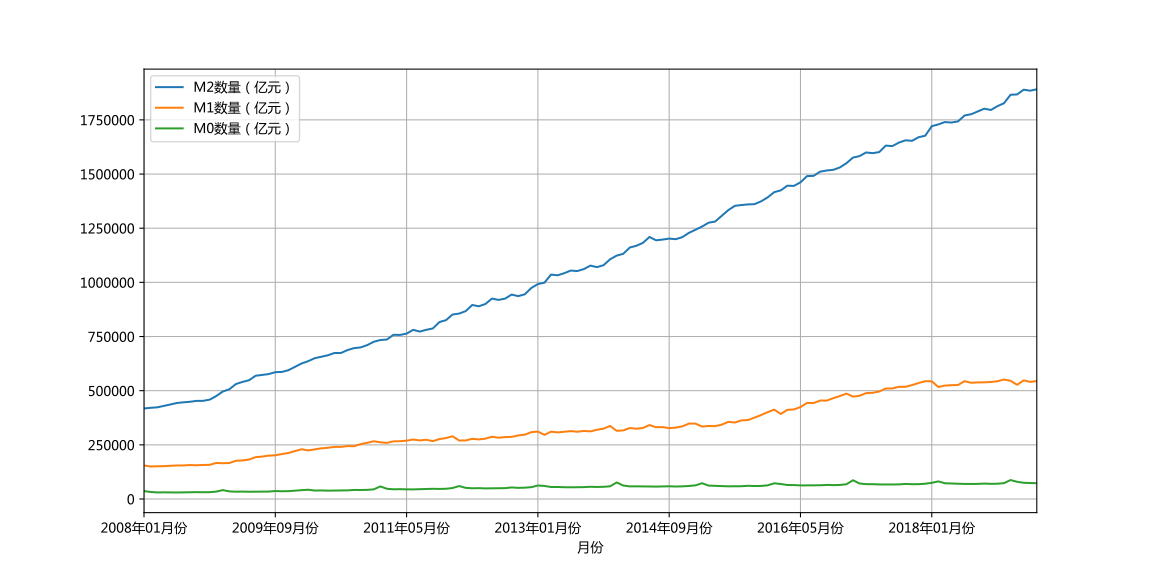

The table this chart was drawn from, first rows:
月份	M2数量（亿元）	M2同比	M2环比	M1数量（亿元）	M1同比	M1环比	M0数量（亿元）	M0同比	M0环比
2019年05月份	1891200	8.50%	0.34%	544400	3.40%	0.70%	72800	4.30%	-1.62%
2019年04月份	1884700	8.50%	-0.25%	540600	2.90%	-1.28%	74000	3.50%	-1.20%
2019年03月份	1889400	8.60%	1.18%	547600	4.60%	3.87%	74900	3.10%	-5.79%
2019年02月份	1867400	8.00%	0.08%	527200	2.00%	-3.37%	79500	-2.40%	-9.14%
2019年01月份	1865900	8.40%	2.14%	545600	0.40%	-1.10%	87500	17.20%	19.52%
2018年12月份	1826744	8.10%	0.75%	551686	1.50%	1.51%	73208	3.60%	3.75%
2018年11月份	1813200	8.00%	0.98%	543500	1.50%	0.63%	70600	2.80%	0.71%
2018年10月份	1795600	8.00%	-0.34%	540100	2.70%	0.28%	70100	2.80%	-1.68%
2018年09月份	1801700	8.30%	0.73%	538600	4.00%	0.06%	71300	2.20%	2.15%
2018年08月份	1788700	8.20%	0.70%	538300	3.90%	0.32%	69800	3.30%	0.43%
2018年07月份	1776200	8.50%	0.34%	536600	5.10%	-1.34%	69500	3.60%	-0.14%
2018年06月份	1770200	8.00%	1.56%	543900	6.60%	3.35%	69600	3.90%	-0.25%
2018年05月份	1743064	8.30%	0.31%	526277	6.00%	0.16%	69775	3.60%	-2.38%
2018年04月份	1737684	8.30%	-0.13%	525448	7.20%	0.36%	71476	4.50%	-1.67%
2018年03月份	1739859	8.20%	0.62%	523540	7.10%	1.26%	72693	6.00%	-10.72%
2018年02月份	1729070	8.80%	0.48%	517036	8.50%	-4.82%	81424	13.50%	9.09%
2018年01月份	1720814	8.60%	2.63%	543247	15.00%	-0.10%	74636	-13.80%	5.65%
2017年12月份	1676769	8.20%	0.40%	543790	11.80%	1.54%	70646	3.40%	2.95%
2017年11月份	1670013	9.10%	1.00%	535565	12.70%	1.82%	68623	5.70%	0.58%
2017年10月份	1653434	8.80%	-0.13%	525977	13.00%	1.57%	68231	6.30%	-2.18%
2017年09月份	1655662	9.20%	0.64%	517863	14.00%	-0.05%	69749	7.20%	3.25%
2017年08月份	1645157	8.90%	0.99%	518114	14.00%	1.49%	67551	6.50%	0.63%
2017年07月份	1628997	9.20%	-0.14%	510485	15.30%	0.05%	67129	6.10%	0.23%
2017年06月份	1631283	9.40%	1.87%	510228	15.00%	2.79%	66978	6.60%	-0.53%
2017年05月份	1601360	9.60%	0.32%	496390	17.00%	1.27%	67333	7.30%	-1.55%
2017年04月份	1596332	10.50%	-0.20%	490180	18.50%	0.29%	68393	6.20%	-0.31%
2017年03月份	1599610	10.60%	1.05%	488770	18.80%	2.57%	68605	6.10%	-4.35%
2017年02月份	1582913	11.10%	0.44%	476528	21.40%	0.85%	71728	3.30%	-17.17%
2017年01月份	1575946	11.30%	1.67%	472526	14.50%	-2.88%	86599	19.40%	26.78%
2016年12月份	1550067	11.30%	1.28%	486557	21.40%	2.35%	68304	8.10%	5.24%
2016年11月份	1530432	11.40%	0.72%	475406	22.70%	2.14%	64904	7.60%	1.07%
2016年10月份	1519485	11.60%	0.21%	465447	23.90%	2.44%	64215	7.20%	-1.31%
2016年09月份	1516360	11.50%	0.36%	454340	24.70%	-0.04%	65069	6.60%	2.54%
2016年08月份	1510983	11.40%	1.30%	454544	25.30%	2.62%	63455	7.40%	0.28%
2016年07月份	1491559	10.20%	0.07%	442934	25.40%	-0.16%	63276	7.20%	0.73%
2016年06月份	1490492	11.80%	1.97%	443644	24.60%	4.57%	62819	7.20%	0.06%
2016年05月份	1461695	11.80%	1.14%	424251	23.70%	2.60%	62781	6.30%	-2.52%
2016年04月份	1445210	12.80%	-0.07%	413505	22.90%	0.47%	64403	6.00%	-0.38%
2016年03月份	1446198	13.40%	1.51%	411581	22.10%	4.86%	64651	4.40%	-6.87%
2016年02月份	1424619	13.30%	0.59%	392505	17.40%	-4.89%	69422	-4.80%	-4.28%
2016年01月份	1416320	14.00%	1.73%	412686	18.60%	2.93%	72527	15.10%	14.73%
2015年12月份	1392278	13.30%	1.33%	400953	15.20%	3.44%	63217	4.90%	4.79%
2015年11月份	1373956	13.70%	0.95%	387618	15.70%	3.14%	60328	3.20%	0.71%
2015年10月份	1361021	13.50%	0.09%	375806	14.00%	3.13%	59900	3.80%	-1.84%
2015年09月份	1359824	13.10%	0.21%	364417	11.40%	0.45%	61023	3.70%	3.32%
2015年08月份	1356908	13.30%	0.27%	362794	9.30%	2.74%	59062	1.80%	0.09%
2015年07月份	1353211	13.30%	1.49%	353122	6.60%	-0.83%	59011	2.90%	0.69%
2015年06月份	1333375	11.80%	1.99%	356083	4.30%	3.79%	58604	2.90%	-0.80%
2015年05月份	1307358	10.80%	2.08%	343086	4.70%	1.99%	59076	1.80%	-2.79%
2015年04月份	1280779	10.10%	0.43%	336388	3.70%	-0.24%	60772	3.70%	-1.90%
2015年03月份	1275333	11.60%	1.43%	337211	2.90%	0.83%	61950	6.20%	-15.02%
2015年02月份	1257380	12.50%	1.18%	334439	5.60%	-3.93%	72900	17.00%	15.64%
2015年01月份	1242710	10.80%	1.17%	348110	10.60%	0.02%	63041	-17.60%	4.62%
2014年12月份	1228375	12.20%	1.64%	348056	3.20%	3.86%	60260	2.90%	3.12%
2014年11月份	1208606	12.30%	0.78%	335114	3.20%	1.67%	58439	3.50%	1.29%
2014年10月份	1199236	12.60%	-0.23%	329618	3.20%	0.73%	57692	3.80%	-1.96%
2014年09月份	1202051	12.90%	0.38%	327220	4.80%	-1.45%	58845	4.20%	1.46%
2014年08月份	1197499	12.80%	0.27%	332023	5.70%	0.20%	57998	5.60%	1.14%
2014年07月份	1194249	13.50%	-1.27%	331347	6.70%	-2.97%	57346	5.40%	0.69%
2014年06月份	1209587	14.70%	2.31%	341487	8.90%	4.16%	56951	5.30%	-1.89%
... 77 more rows
